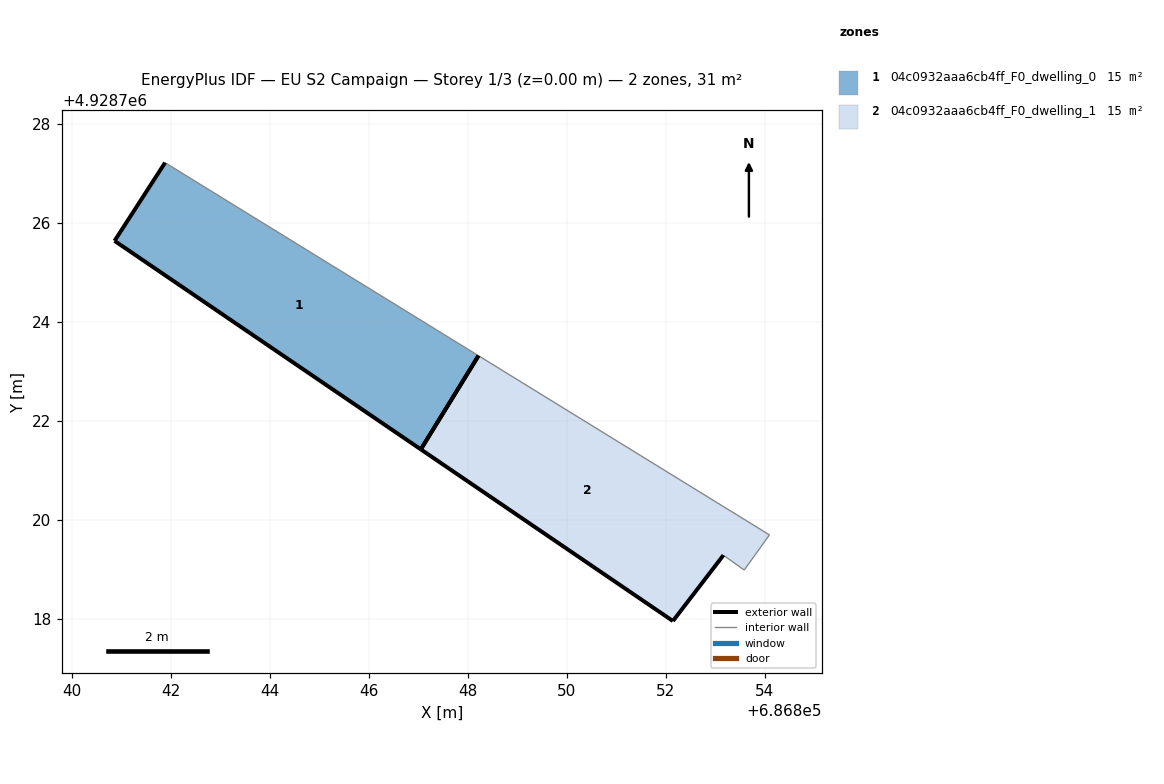
=== STOREY PLAN SPEC (per zone: floor XY polygon, exterior-wall plan segments, windows/doors) ===
zone 1: 04c0932aaa6cb4ff_F0_dwelling_0  (15.3 m²)
  floor: (686847.06, 4928721.43) (686848.22, 4928723.32) (686841.89, 4928727.22) (686840.87, 4928725.64)
  exterior wall: (686847.06, 4928721.43) – (686840.87, 4928725.64)  [7.5 m]
  exterior wall: (686840.87, 4928725.64) – (686841.89, 4928727.22)  [1.9 m]
  exterior wall: (686848.22, 4928723.32) – (686847.05, 4928721.43)  [2.2 m]
  interior walls: 1
zone 2: 04c0932aaa6cb4ff_F0_dwelling_1  (15.3 m²)
  floor: (686853.59, 4928718.99) (686854.10, 4928719.70) (686848.22, 4928723.32) (686847.06, 4928721.43) (686852.15, 4928717.96) (686853.17, 4928719.29)
  exterior wall: (686852.15, 4928717.96) – (686847.06, 4928721.43)  [6.2 m]
  exterior wall: (686853.17, 4928719.29) – (686852.15, 4928717.96)  [1.7 m]
  exterior wall: (686847.05, 4928721.43) – (686848.22, 4928723.32)  [2.2 m]
  interior walls: 3

=== DERIVED (storey summary) ===
Building: EU S2 Campaign
Storey: 1 of 3  (floor level z = 0.00 m)
Storey gross floor area: 30.6 m²
Zones on this storey: 2
  - 04c0932aaa6cb4ff_F0_dwelling_0: floor 15.3 m²; exterior wall 11.6 m (34.8 m²); WWR 0.0%
  - 04c0932aaa6cb4ff_F0_dwelling_1: floor 15.3 m²; exterior wall 10.1 m (30.2 m²); WWR 0.0%
Zone adjacency: (none detected)